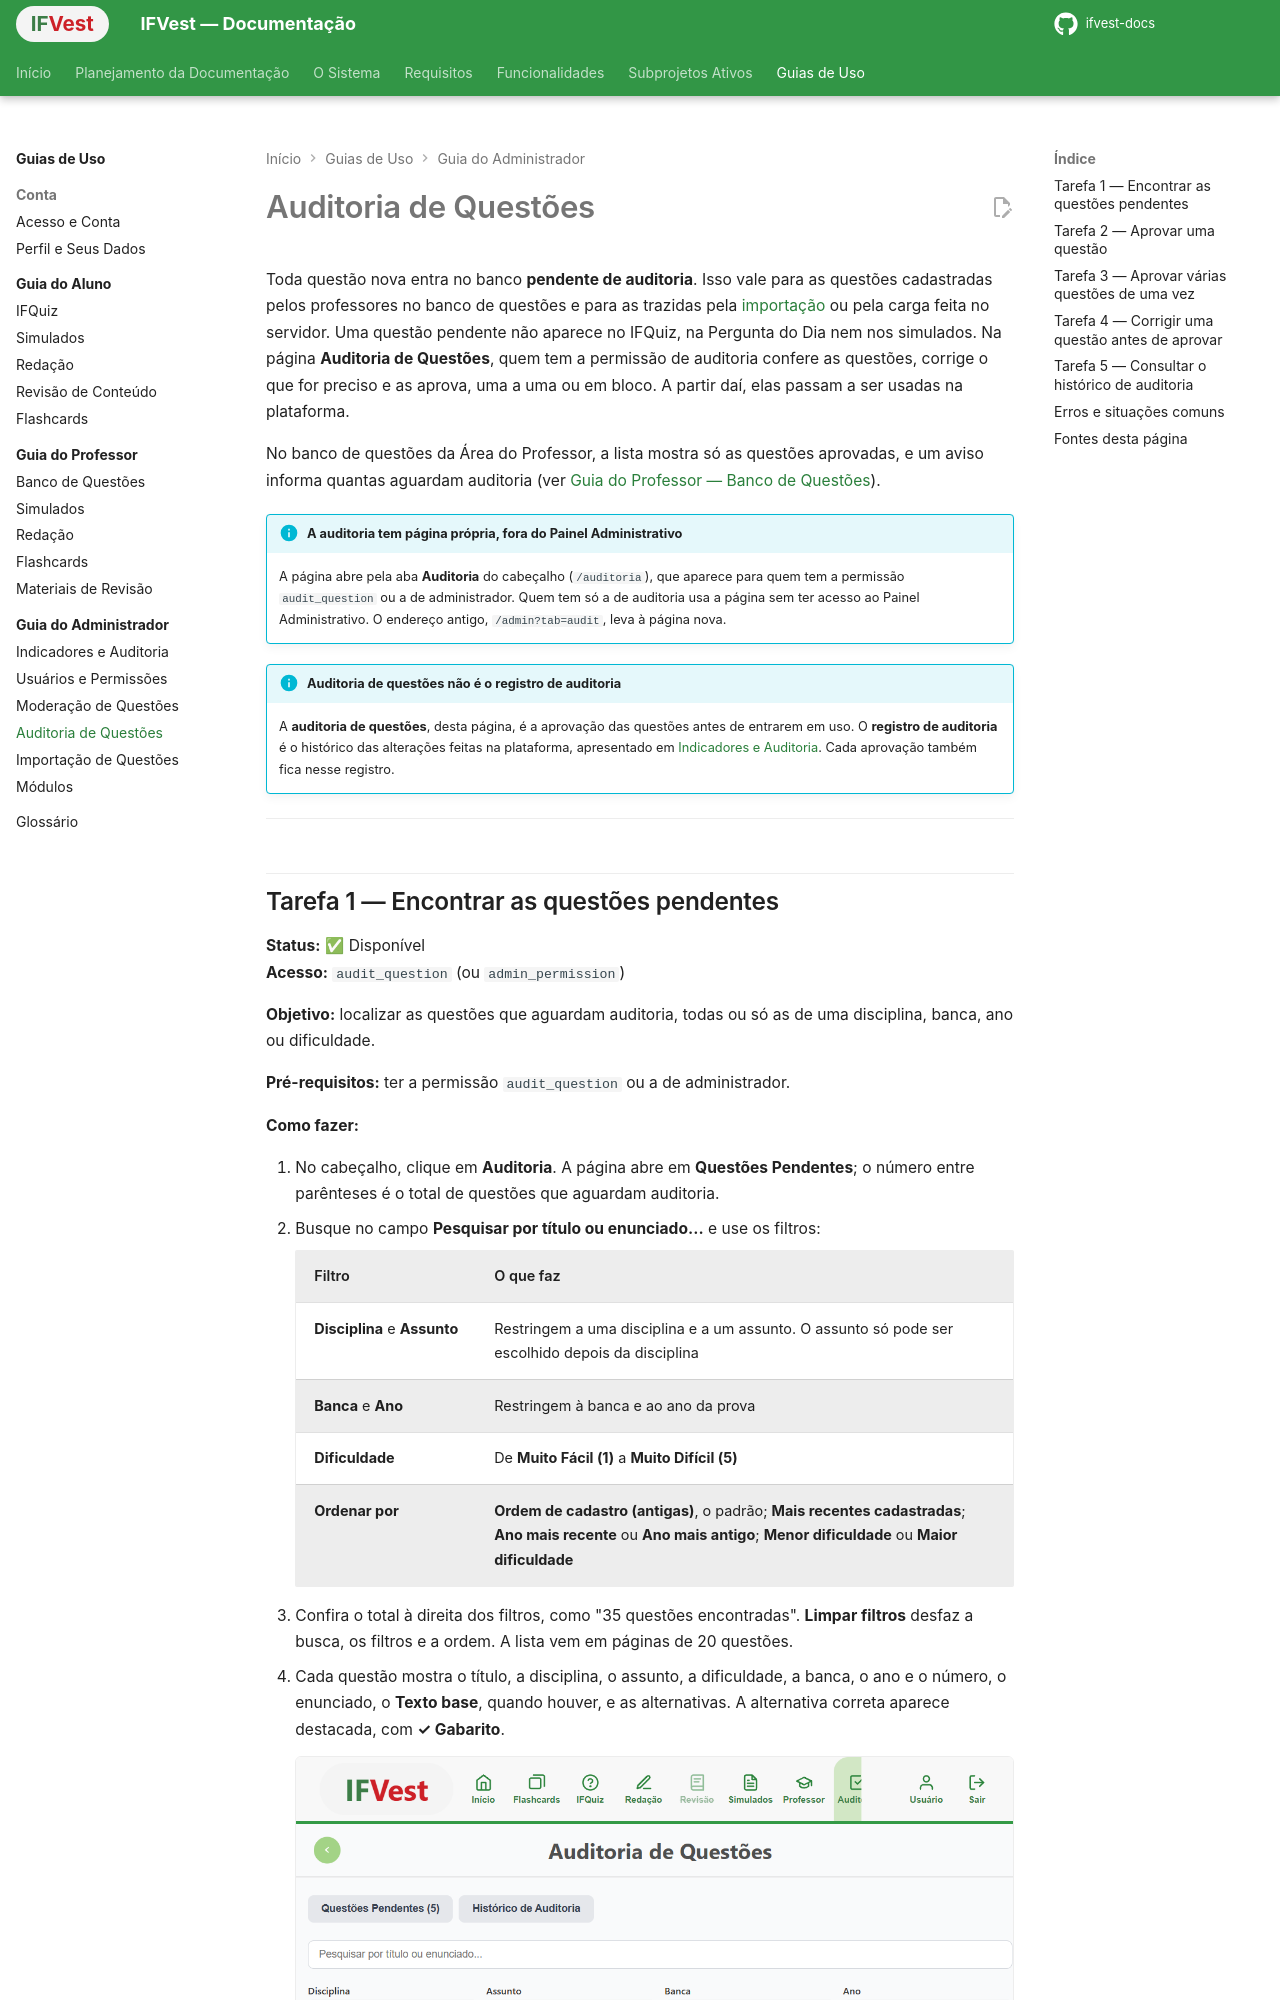

repository: ifvest-project/ifvest-docs · page: guias/administrador/auditoria-de-questoes/index.html · generator: mkdocs

# Auditoria de Questões

Toda questão nova entra no banco **pendente de auditoria**. Isso vale para as questões cadastradas pelos professores no banco de questões e para as trazidas pela [importação](importacao-de-questoes.md) ou pela carga feita no servidor. Uma questão pendente não aparece no IFQuiz, na Pergunta do Dia nem nos simulados. Na página **Auditoria de Questões**, quem tem a permissão de auditoria confere as questões, corrige o que for preciso e as aprova, uma a uma ou em bloco. A partir daí, elas passam a ser usadas na plataforma.

No banco de questões da Área do Professor, a lista mostra só as questões aprovadas, e um aviso informa quantas aguardam auditoria (ver [Guia do Professor — Banco de Questões](../professor/banco-de-questoes.md)).

!!! info "A auditoria tem página própria, fora do Painel Administrativo"
    A página abre pela aba **Auditoria** do cabeçalho (`/auditoria`), que aparece para quem tem a permissão `audit_question` ou a de administrador. Quem tem só a de auditoria usa a página sem ter acesso ao Painel Administrativo. O endereço antigo, `/admin?tab=audit`, leva à página nova.

!!! info "Auditoria de questões não é o registro de auditoria"
    A **auditoria de questões**, desta página, é a aprovação das questões antes de entrarem em uso. O **registro de auditoria** é o histórico das alterações feitas na plataforma, apresentado em [Indicadores e Auditoria](indicadores-e-auditoria.md). Cada aprovação também fica nesse registro.

---
